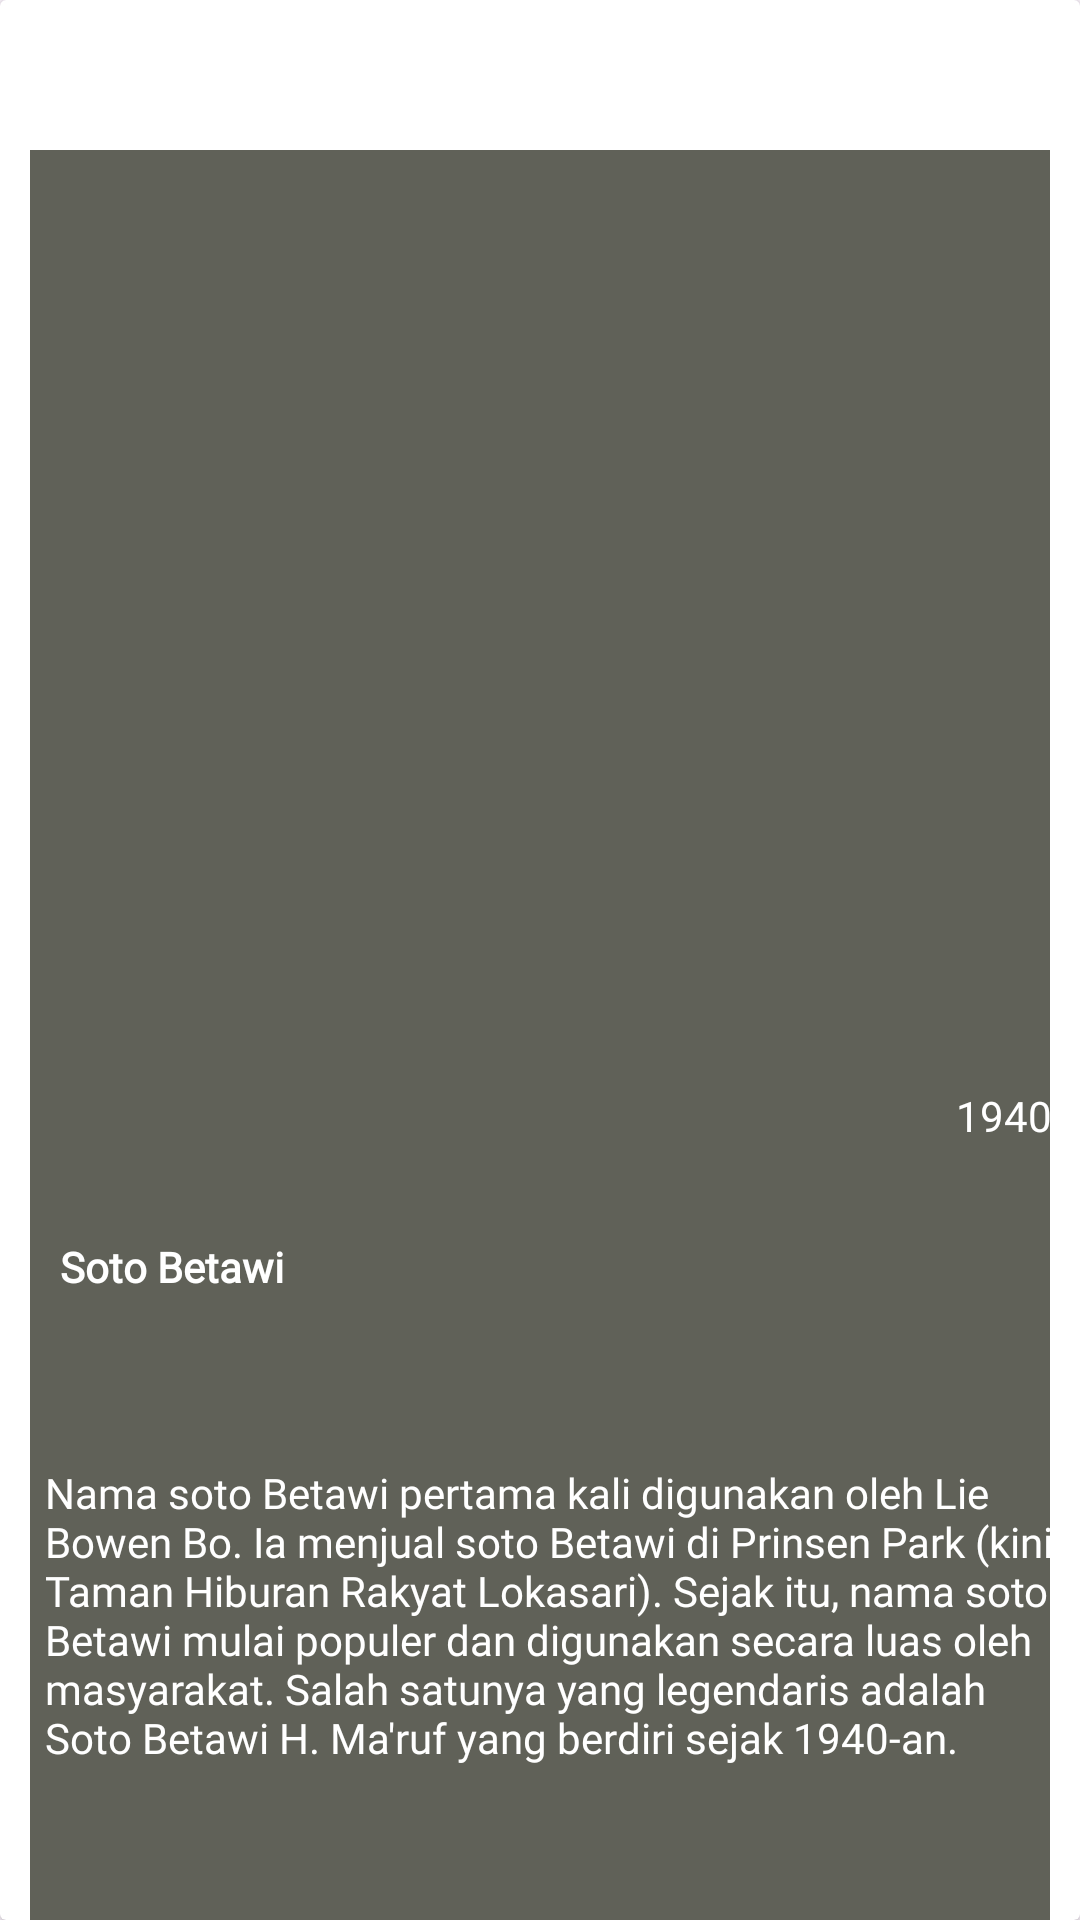

Layout XML and referenced resources for this Android screen:
<!-- AndroidManifest.xml: application theme Theme.MuhammadWildan_Projek_Akhir_KBA -->
<!-- res/layout/activity_item_list.xml -->
<?xml version="1.0" encoding="utf-8"?>
<androidx.cardview.widget.CardView
    android:layout_width="match_parent"
    android:layout_height="wrap_content"
    xmlns:android="http://schemas.android.com/apk/res/android"
    xmlns:app="http://schemas.android.com/apk/res-auto"
    xmlns:tools="http://schemas.android.com/tools"
    tools:context=".ItemListActivity">


<androidx.constraintlayout.widget.ConstraintLayout
    android:layout_width="match_parent"
    android:layout_height="match_parent"
    android:layout_marginStart="10dp"
    android:layout_marginTop="50dp"
    android:layout_marginEnd="10dp"
    android:background="@color/abu">

    <ImageView
        android:id="@+id/imageView3"
        android:layout_width="400dp"
        android:layout_height="250dp"
        android:layout_marginTop="10dp"
        android:layout_marginBottom="5dp"
        android:src="@drawable/soto"
        app:layout_constraintBottom_toTopOf="@+id/tv_nama"
        app:layout_constraintEnd_toEndOf="parent"
        app:layout_constraintStart_toStartOf="parent"
        app:layout_constraintTop_toTopOf="parent" />

    <TextView
        android:id="@+id/tv_nama"
        android:layout_width="wrap_content"
        android:layout_height="wrap_content"
        android:layout_marginStart="10dp"
        android:layout_marginTop="5dp"
        android:layout_marginBottom="5dp"
        android:fontFamily="@font/poppins"
        android:text="Soto Betawi"
        android:textColor="@color/white"
        android:textStyle="bold"
        app:layout_constraintBottom_toTopOf="@+id/tv_deskripsi"
        app:layout_constraintStart_toStartOf="parent"
        app:layout_constraintTop_toBottomOf="@+id/imageView3" />

    <TextView
        android:id="@+id/tv_deskripsi"
        android:layout_width="wrap_content"
        android:layout_height="wrap_content"
        android:layout_marginStart="20dp"
        android:layout_marginTop="5dp"
        android:layout_marginEnd="10dp"
        android:layout_marginBottom="5dp"
        android:fontFamily="@font/poppins"
        android:text="Nama soto Betawi pertama kali digunakan oleh Lie Bowen Bo. Ia menjual soto Betawi di Prinsen Park (kini Taman Hiburan Rakyat Lokasari). Sejak itu, nama soto Betawi mulai populer dan digunakan secara luas oleh masyarakat. Salah satunya yang legendaris adalah Soto Betawi H. Ma'ruf yang berdiri sejak 1940-an."
        android:textColor="@color/white"
        app:layout_constraintBottom_toBottomOf="parent"
        app:layout_constraintEnd_toEndOf="parent"
        app:layout_constraintStart_toStartOf="parent"
        app:layout_constraintTop_toBottomOf="@+id/tv_nama" />

    <TextView
        android:id="@+id/tv_tahun"
        android:layout_width="wrap_content"
        android:layout_height="wrap_content"
        android:layout_marginStart="224dp"
        android:layout_marginTop="6dp"
        android:fontFamily="@font/poppins"
        android:text="1940"
        android:textColor="@color/white"
        app:layout_constraintStart_toEndOf="@+id/tv_nama"
        app:layout_constraintTop_toBottomOf="@+id/imageView3" />


        </androidx.constraintlayout.widget.ConstraintLayout>


</androidx.cardview.widget.CardView>
<!-- resources referenced by this layout -->
<resources>
  <color name="abu">#606158</color>
  <color name="white">#FFFFFFFF</color>
  <style name="Theme.MuhammadWildan_Projek_Akhir_KBA" parent="Base.Theme.MuhammadWildan_Projek_Akhir_KBA" />
  <style name="Base.Theme.MuhammadWildan_Projek_Akhir_KBA" parent="Theme.Material3.DayNight.NoActionBar">
          
          
      </style>
</resources>
